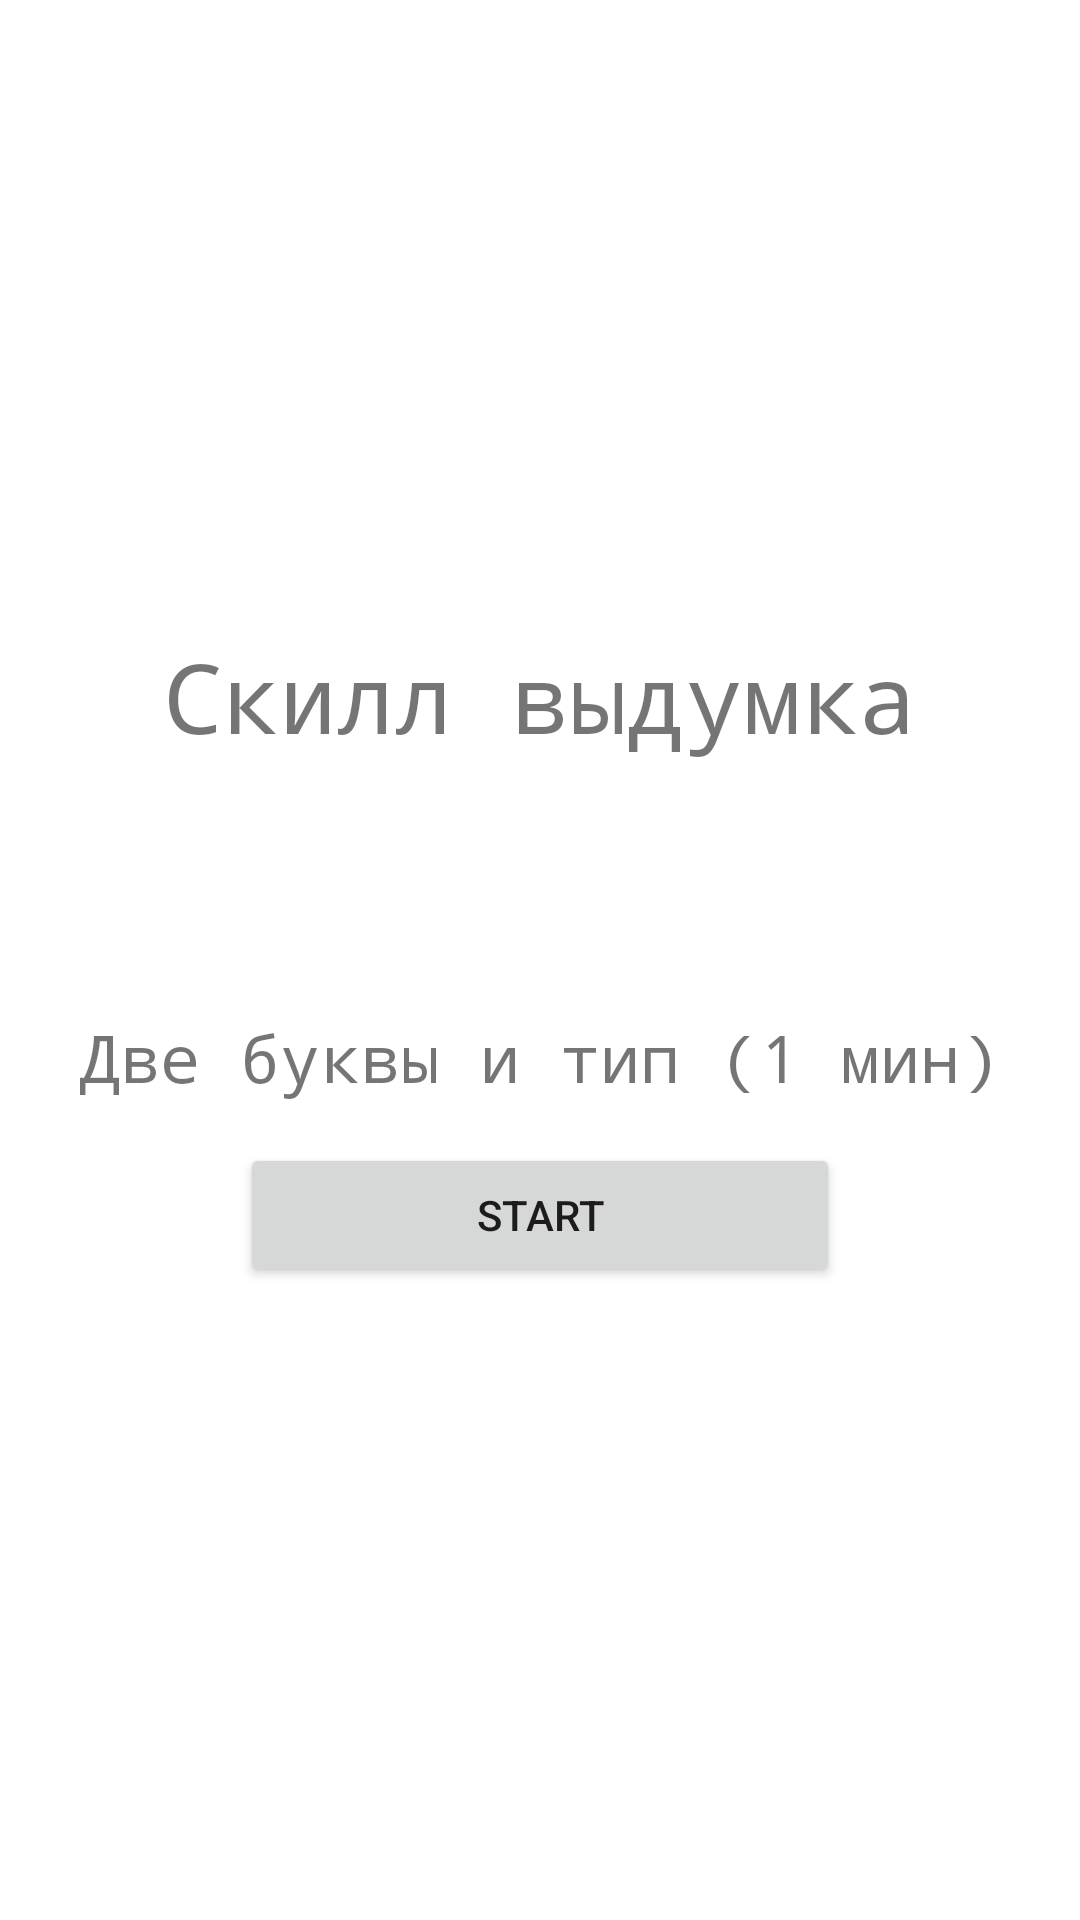

Reconstruct the res/layout file that produces this screen, plus the resources it refers to.
<!-- AndroidManifest.xml: application theme Theme.RandomLetter2 -->
<!-- res/layout/activity_category_and2_letters.xml -->
<?xml version="1.0" encoding="utf-8"?>
<androidx.constraintlayout.widget.ConstraintLayout xmlns:android="http://schemas.android.com/apk/res/android"
    xmlns:app="http://schemas.android.com/apk/res-auto"
    xmlns:tools="http://schemas.android.com/tools"
    android:layout_width="match_parent"
    android:layout_height="match_parent"
    tools:context=".categoryAnd2Letters">


    <LinearLayout
        android:layout_width="match_parent"
        android:layout_height="match_parent"
        android:navigationBarColor="@android:color/white"
        android:orientation="vertical"
        android:gravity="center"
        app:layout_constraintStart_toStartOf="parent"
        tools:layout_editor_absoluteY="118dp">


        <TextView
            android:id="@+id/title3_text_view"
            android:text="Скилл выдумка"
            style="@style/textSredniyZagolovok"
           />

        <TextView
            android:id="@+id/type2_text_view"
            android:text="Две буквы и тип (1 мин)"
            style="@style/textMiniZagolovok"
            />

        <Button
            android:id="@+id/button3"
            android:onClick="submitOrder3"
            android:text="Сменить тип"
            style="@style/simpleButton"/>




        <Button
            android:id="@+id/buttonStart"
            android:layout_width="200dp"
            android:layout_height="wrap_content"
            android:text="Start"
            android:onClick="startToTimer"
            tools:visibility="visible" />


    </LinearLayout>

</androidx.constraintlayout.widget.ConstraintLayout>
<!-- resources referenced by this layout -->
<resources>
  <style name="textMiniZagolovok">
          <item name="android:layout_width">wrap_content</item>
          <item name="android:layout_height">wrap_content</item>
          <item name="android:typeface">monospace</item>
          <item name="android:textSize">22dp</item>
          <item name="android:layout_marginBottom">14dp</item>
  
      </style>
  <style name="textSredniyZagolovok">
          <item name="android:layout_width">wrap_content</item>
          <item name="android:layout_height">wrap_content</item>
          <item name="android:typeface">monospace</item>
          <item name="android:textSize">32dp</item>
          <item name="android:layout_marginBottom">84dp</item>
  
      </style>
  <style name="Theme.RandomLetter2" parent="Theme.MaterialComponents.DayNight.DarkActionBar">
          
          <item name="colorPrimary">@color/SkyBlue</item>
          <item name="colorPrimaryVariant">@color/purple_700</item>
          <item name="colorOnPrimary">@color/white</item>
  
          
          <item name="colorSecondary">@color/teal_200</item>
          <item name="colorSecondaryVariant">@color/teal_700</item>
          <item name="colorOnSecondary">@color/black</item>
          
          <item name="android:statusBarColor" tools:targetApi="21">?attr/colorPrimaryVariant</item>
          
      </style>
  <color name="SkyBlue">#87CEEB</color>
  <color name="purple_700">#FF3700B3</color>
  <color name="white">#FFFFFFFF</color>
  <color name="teal_200">#FF03DAC5</color>
  <color name="teal_700">#FF018786</color>
  <color name="black">#FF000000</color>
</resources>
